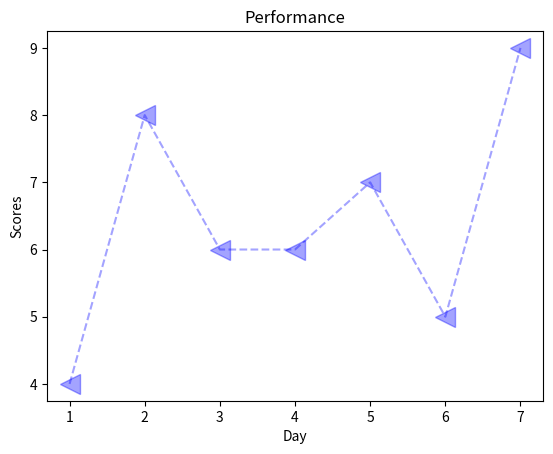

This figure's Python source:
import matplotlib.pyplot as plt
x=[1,2,3,4,5,6,7]
y=[4,8,6,6,7,5,9]
plt.xlabel("Day")
plt.ylabel("Scores")
plt.title("Performance")
# key-value pair
# plt.plot(x,y,"r*",linestyle="dotted",fontsize=15)

# format string :- order does not matter 
plt.plot(x,y,"b<--",markersize=15,alpha=0.36)

# alpha property is used for tranparency
plt.show()